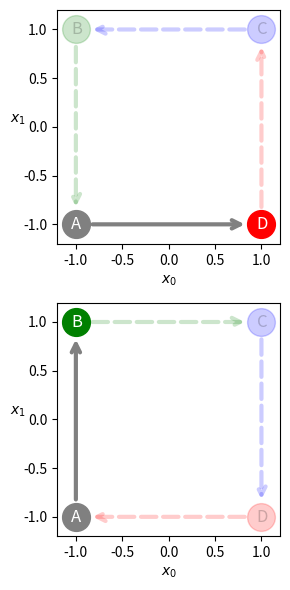

Write the Python code that produced this figure.

from matplotlib import pyplot as plt
import numpy as np

def plot_squares(points, directions, n_rows=2, n_cols=5):
    fig, axs = plt.subplots(n_rows, n_cols, figsize=(3*n_cols, 3*n_rows))
    axs = axs.flatten()
    
    for e, ax in enumerate(axs):
        pred_corners = points[e]
        clockwise = directions[e]
        for i in range(4):
            color = 'k'
            ax.scatter(*pred_corners.T, c=color, s=400)
            if i == 3:
                start = -1
            else:
                start = i
            ax.plot(*pred_corners[[start, start+1]].T, c='k', lw=2, alpha=.5, linestyle='-')
            ax.text(*(pred_corners[i] - np.array([.04, 0.04])), str(i+1), c='w', fontsize=12)
            if directions is not None:
                ax.set_title(f'{"Counter-" if not clockwise else ""}Clockwise (y={clockwise})', fontsize=14)

        ax.set_xlabel(r"$x_0$")
        ax.set_ylabel(r"$x_1$", rotation=0)
        ax.set_xlim([-1.5, 1.5])
        ax.set_ylim([-1.5, 1.5])

    fig.tight_layout()
    return fig

def counter_vs_clock(basic_corners=None, basic_colors=None, basic_letters=None, draw_arrows=True, binary=True):
    transparent_alpha = 0.2
    if basic_corners is None:
        basic_corners = np.array([[-1, -1], [-1, 1], [1, 1], [1, -1]])
        clock_arrows = np.array([[0, -1], [-1, 0], [0, 1], [1, 0]])
    else:
        clock_arrows = np.array([[0, basic_corners[0][1]], [basic_corners[1][0], 0], 
                                 [0, basic_corners[2][1]], [basic_corners[3][0], 0]])
        
    if basic_colors is None:
        basic_colors = ['gray', 'g', 'b', 'r']
    if basic_letters is None:
        basic_letters = ['A', 'B', 'C', 'D']        
    
    fig, axs = plt.subplots(1 + draw_arrows, 1, figsize=(3, 3+ 3 * draw_arrows))
    if not draw_arrows:
        axs = [axs]

    corners = basic_corners[:]
    factor = (corners.max(axis=0) - corners.min(axis=0)).max() / 2

    for is_clock in range(1 + draw_arrows):
        if draw_arrows:
            if binary:
                if is_clock:
                    axs[is_clock].text(-.5, 0, 'Clockwise')
                    axs[is_clock].text(-.2, -.25, 'y=1')
                else:
                    axs[is_clock].text(-.5, .0, ' Counter-\nClockwise')
                    axs[is_clock].text(-.2, -.25, 'y=0')

        for i in range(4):
            coords = corners[i]
            color = basic_colors[i]
            letter = basic_letters[i]
            if not binary:
                targets = [2, 3] if is_clock else [1, 2]
            else:
                targets = []
            
            alpha = transparent_alpha  if i in targets else 1.0
            axs[is_clock].scatter(*coords, c=color, s=400, alpha=alpha)

            start = i
            if is_clock:
                end = i + 1 if i < 3 else 0
                arrow_coords = np.stack([corners[start] - clock_arrows[start]*0.15,
                                      corners[end] + clock_arrows[start]*0.15])
            else:
                end = i - 1 if i > 0 else -1
                arrow_coords = np.stack([corners[start] + clock_arrows[end]*0.15,
                                      corners[end] - clock_arrows[end]*0.15])
            alpha = 1.0
            if draw_arrows:
                alpha = transparent_alpha if ((start in targets) or (end in targets)) else 1.0
            line = axs[is_clock].plot(*arrow_coords.T, c=color, lw=0 if draw_arrows else 2, 
                                      alpha=alpha, linestyle='--' if (alpha < 1) and (not draw_arrows) else '-')[0]
            if draw_arrows:
                add_arrow(line, lw=3, alpha=alpha)

            axs[is_clock].text(*(coords - factor*np.array([.05, 0.05])), letter, c='k' if i in targets else 'w', fontsize=12, alpha=transparent_alpha  if i in targets else 1.0)

            axs[is_clock].grid(False)
            limits = np.stack([corners.min(axis=0), corners.max(axis=0)])
            limits = limits.mean(axis=0).reshape(2, 1) + 1.2*np.array([[-factor, factor]])
            axs[is_clock].set_xlim(limits[0])
            axs[is_clock].set_ylim(limits[1])
            
            axs[is_clock].set_xlabel(r'$x_0$')
            axs[is_clock].set_ylabel(r'$x_1$', rotation=0)

    fig.tight_layout()
    
    return fig

def sequence_pred(sbs_obj, X, directions=None, n_rows=2, n_cols=5):
    fig, axs = plt.subplots(n_rows, n_cols, figsize=(4*n_cols, 4*n_rows))
    axs = axs.flatten()

    for e, ax in enumerate(axs):
        first_corners = X[e, :2, :]
        sbs_obj.model.eval()
        next_corners = sbs_obj.model(X[e:e+1, :2].to(sbs_obj.device)).squeeze().detach().cpu().numpy()
        pred_corners = np.concatenate([first_corners, next_corners], axis=0)

        for j, corners in enumerate([X[e], pred_corners]):
            for i in range(4):
                coords = corners[i]
                color = 'k'
                ax.scatter(*coords, c=color, s=400)
                if i == 3:
                    start = -1
                else:
                    start = i
                if (not j) or (j and i):
                    ax.plot(*corners[[start, start+1]].T, c='k', lw=2, alpha=.5, linestyle='--' if j else '-')
                ax.text(*(coords - np.array([.04, 0.04])), str(i+1), c='w', fontsize=12)
                if directions is not None:
                    ax.set_title(f'{"Counter-" if not directions[e] else ""}Clockwise')

        ax.set_xlabel(r"$x_0$")
        ax.set_ylabel(r"$x_1$", rotation=0)
        ax.set_xlim([-1.7, 1.7])
        ax.set_ylim([-1.7, 1.7])        

    fig.tight_layout()
    return fig


def add_arrow(line, position=None, direction='right', size=15, color=None, lw=2, alpha=1.0, text=None, text_offset=(0 , 0)):
    """
    add an arrow to a line.

    line:       Line2D object
    position:   x-position of the arrow. If None, mean of xdata is taken
    direction:  'left' or 'right'
    size:       size of the arrow in fontsize points
    color:      if None, line color is taken.
    """
    if color is None:
        color = line.get_color()

    xdata = line.get_xdata()
    ydata = line.get_ydata()

    if position is None:
        position = xdata.mean()
    # find closest index
    start_ind = np.argmin(np.absolute(xdata - position))
    if direction == 'right':
        end_ind = start_ind + 1
    else:
        end_ind = start_ind - 1

    line.axes.annotate('',
        xytext=(xdata[start_ind], ydata[start_ind]),
        xy=(xdata[end_ind], ydata[end_ind]),
        arrowprops=dict(arrowstyle="->", color=color, lw=lw, linestyle='--' if alpha < 1 else '-', alpha=alpha),
        size=size,
    )
    if text is not None:
        line.axes.annotate(text, color=color,
            xytext=(xdata[end_ind] + text_offset[0], ydata[end_ind] + text_offset[1]),
            xy=(xdata[end_ind], ydata[end_ind]),
            size=size,
        )



# plot the clock and counter-clock sequence with the unknowns gray out
counter_vs_clock(binary=False)
